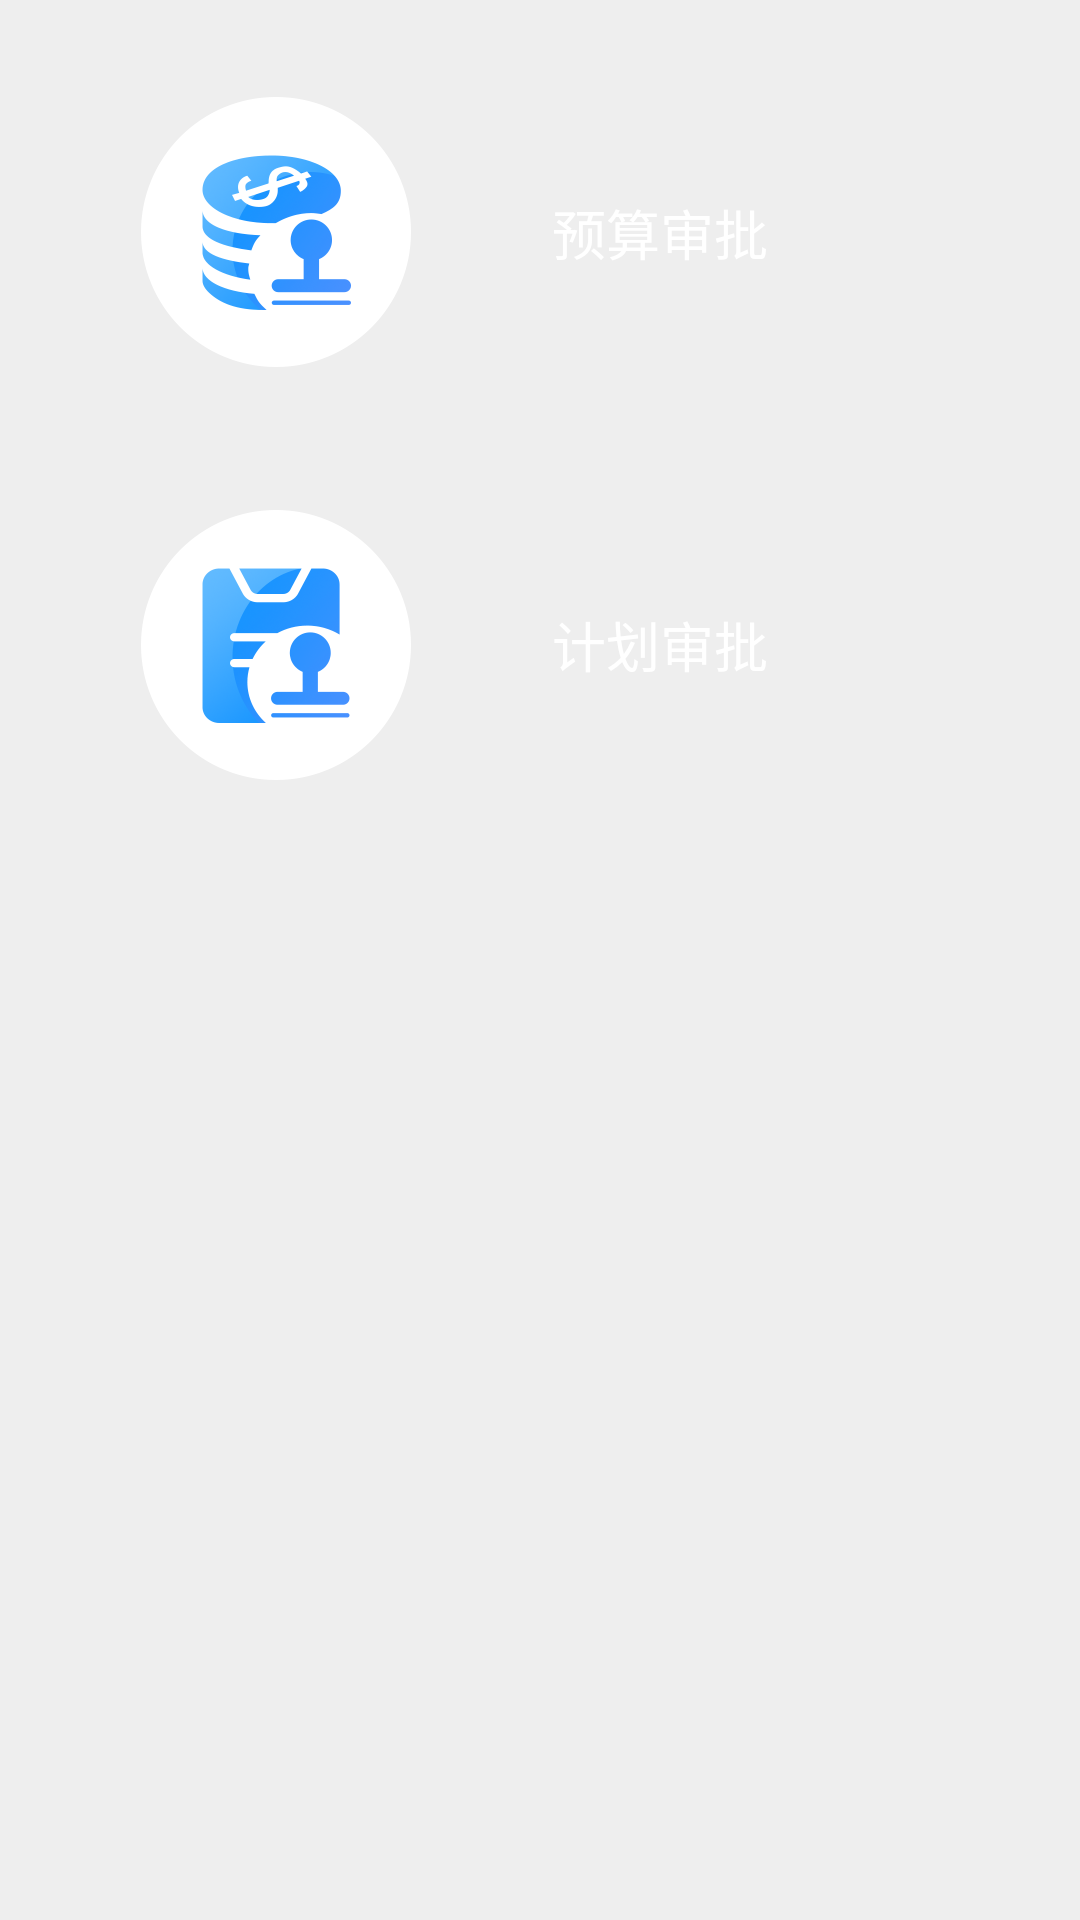

Here is an Android app screen rendered from its layout file. Give the layout XML and the strings, colors and styles it references.
<!-- AndroidManifest.xml: application theme AppTheme -->
<!-- res/layout/fragment_approval.xml -->
<LinearLayout xmlns:android="http://schemas.android.com/apk/res/android"
    xmlns:tools="http://schemas.android.com/tools"
    android:layout_width="match_parent"
    android:layout_height="match_parent"
    android:background="@color/home_bg_grey"
    android:orientation="vertical"
    tools:context="com.ict.mutd.leader.fragment.ApprovalFragment">

    <ScrollView
        android:layout_width="match_parent"
        android:layout_height="match_parent"
        android:scrollbars="none">

        <LinearLayout
            android:layout_width="match_parent"
            android:layout_height="match_parent"
            android:layout_marginLeft="@dimen/left_right_margin"
            android:layout_marginRight="@dimen/left_right_margin"
            android:layout_marginTop="15dp"
            android:orientation="vertical">

            <RelativeLayout
                android:id="@+id/rl_budget_approval"
                android:layout_width="match_parent"
                android:layout_height="125dp"
                android:layout_marginBottom="15dp"
                android:background="@drawable/shape_background">

                <LinearLayout
                    android:layout_width="wrap_content"
                    android:layout_height="match_parent"
                    android:gravity="center_vertical"
                    android:orientation="horizontal">

                    <ImageView
                        android:id="@+id/iv_approval_picking"
                        android:layout_width="wrap_content"
                        android:layout_height="wrap_content"
                        android:layout_marginLeft="22dp"
                        android:layout_marginRight="22dp"
                        android:gravity="center_vertical"
                        android:padding="10dp"
                        android:scaleType="centerCrop"
                        android:src="@mipmap/budget_approval" />

                    <TextView
                        android:layout_width="wrap_content"
                        android:layout_height="match_parent"
                        android:layout_marginLeft="15dp"
                        android:gravity="center_vertical"
                        android:text="预算审批"
                        android:textColor="@color/white"
                        android:textSize="@dimen/font_size_18" />
                </LinearLayout>
            </RelativeLayout>

            <RelativeLayout
                android:id="@+id/rl_plan_approval"
                android:layout_width="match_parent"
                android:layout_height="120dp"
                android:layout_marginBottom="15dp"
                android:background="@drawable/shape_background">

                <LinearLayout
                    android:layout_width="wrap_content"
                    android:layout_height="match_parent"
                    android:gravity="center_vertical"
                    android:orientation="horizontal">

                    <ImageView
                        android:id="@+id/iv_approval_need"
                        android:layout_width="wrap_content"
                        android:layout_height="wrap_content"
                        android:layout_marginLeft="22dp"
                        android:layout_marginRight="22dp"
                        android:padding="10dp"
                        android:src="@mipmap/plan_approval" />

                    <TextView
                        android:layout_width="wrap_content"
                        android:layout_height="match_parent"
                        android:layout_marginLeft="15dp"
                        android:gravity="center_vertical"
                        android:text="计划审批"
                        android:textColor="@color/white"
                        android:textSize="@dimen/font_size_18" />
                </LinearLayout>

            </RelativeLayout>


        </LinearLayout>


    </ScrollView>


</LinearLayout>
<!-- resources referenced by this layout -->
<resources>
  <color name="home_bg_grey">#eeeeee</color>
  <color name="white">#ffffff</color>
  <dimen name="font_size_18">18sp</dimen>
  <dimen name="left_right_margin">15dp</dimen>
  <!-- mipmap budget_approval: png bitmap (mipmap-hdpi, 8113 bytes) -->
  <!-- mipmap plan_approval: png bitmap (mipmap-hdpi, 7574 bytes) -->
  <style name="AppTheme" parent="Theme.AppCompat.Light.NoActionBar">
          
          
          
          
      </style>
</resources>
